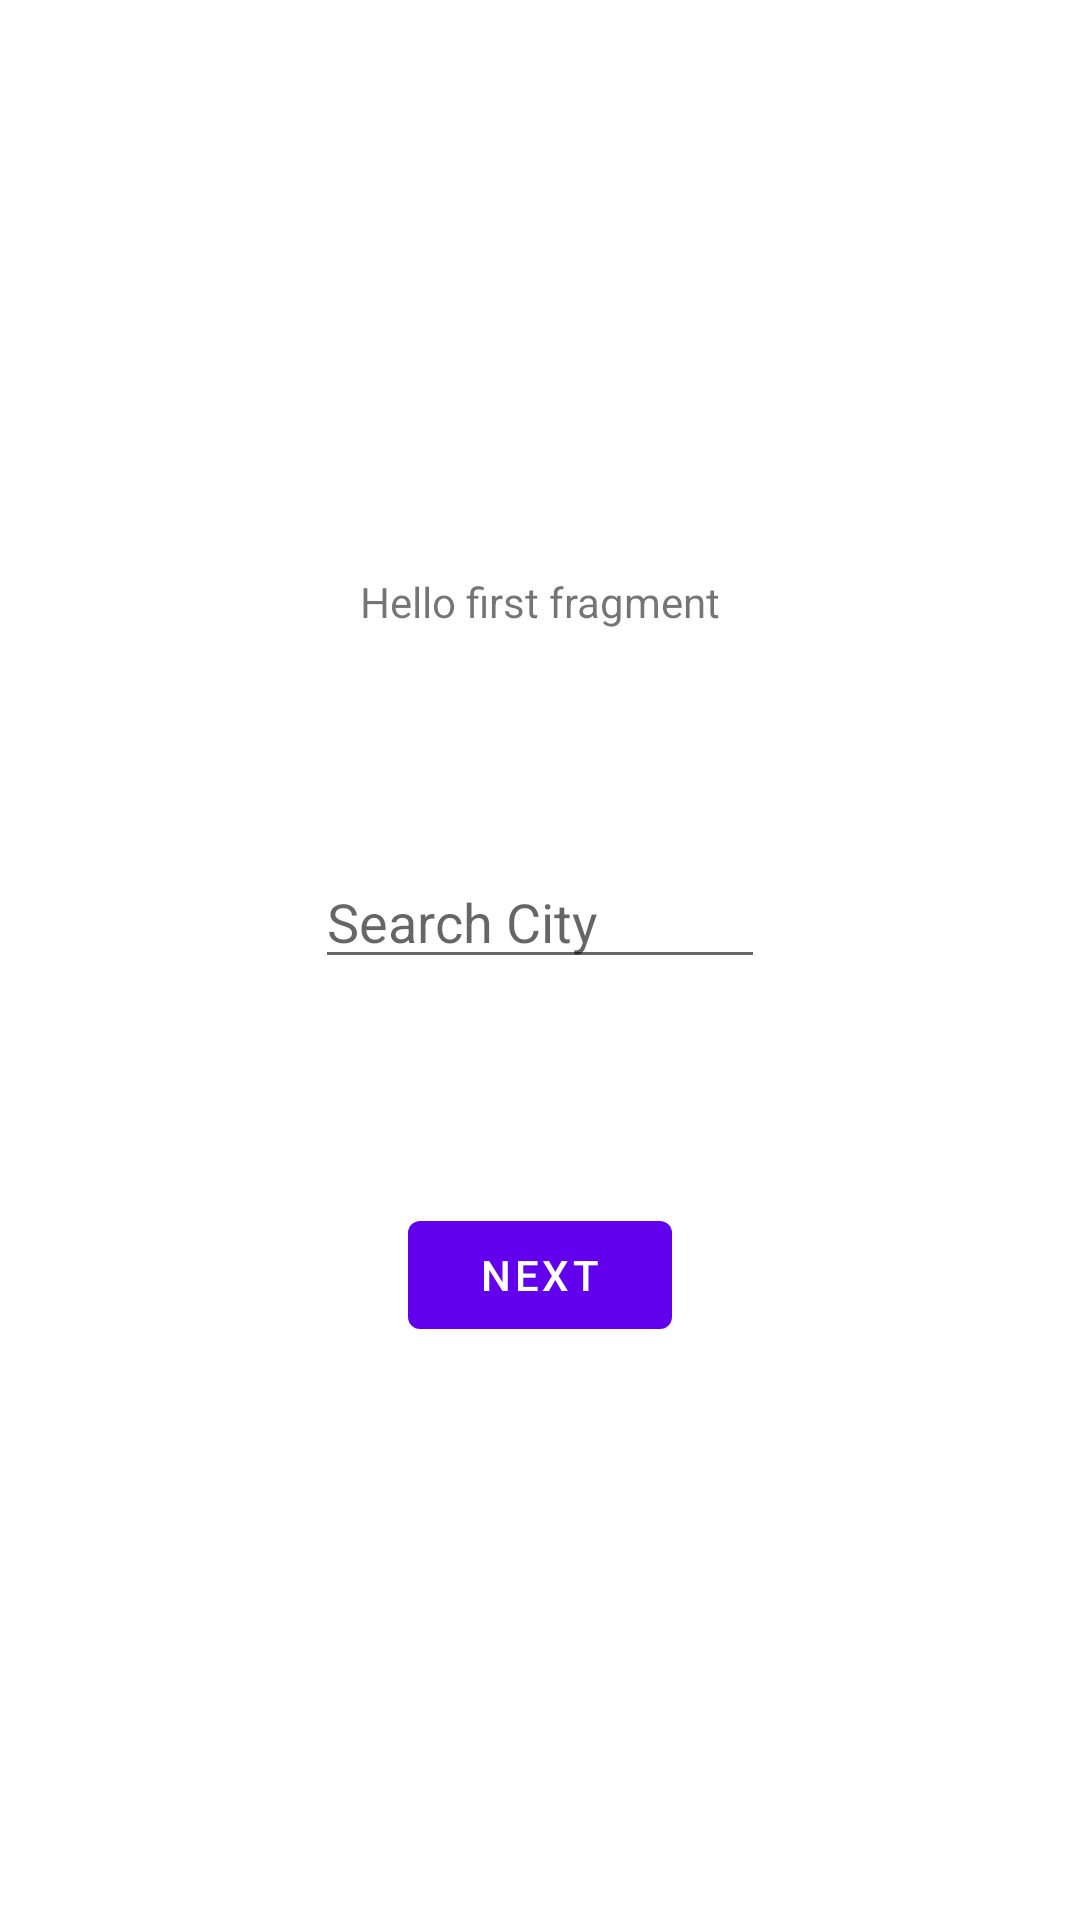

This screen was rendered from an Android layout file. Write that file and the resources it references.
<!-- AndroidManifest.xml: application theme Theme.Lohono -->
<!-- res/layout/fragment_first2.xml -->
<?xml version="1.0" encoding="utf-8"?>
<androidx.constraintlayout.widget.ConstraintLayout xmlns:android="http://schemas.android.com/apk/res/android"
    xmlns:app="http://schemas.android.com/apk/res-auto"
    xmlns:tools="http://schemas.android.com/tools"
    android:layout_width="match_parent"
    android:layout_height="match_parent"
    tools:context=".fragments.First2Fragment">

    <TextView
        android:id="@+id/textview_first"
        android:layout_width="wrap_content"
        android:layout_height="wrap_content"
        android:text="@string/hello_first_fragment"
        app:layout_constraintBottom_toTopOf="@id/button_first"
        app:layout_constraintEnd_toEndOf="parent"
        app:layout_constraintStart_toStartOf="parent"
        app:layout_constraintTop_toTopOf="parent" />

    <Button
        android:id="@+id/button_first"
        android:layout_width="wrap_content"
        android:layout_height="wrap_content"
        android:text="@string/next"
        app:layout_constraintBottom_toBottomOf="parent"
        app:layout_constraintEnd_toEndOf="parent"
        app:layout_constraintStart_toStartOf="parent"
        app:layout_constraintTop_toBottomOf="@id/textview_first" />

    <AutoCompleteTextView
        android:id="@+id/autoCompleteTextView2"
        android:layout_width="150dp"
        android:layout_height="wrap_content"
        android:layout_marginStart="16dp"
        android:layout_marginEnd="16dp"
        android:hint="@string/search_city"
        app:layout_constraintBottom_toTopOf="@+id/button_first"
        app:layout_constraintEnd_toEndOf="parent"
        app:layout_constraintStart_toStartOf="parent"
        app:layout_constraintTop_toBottomOf="@+id/textview_first" />
</androidx.constraintlayout.widget.ConstraintLayout>
<!-- resources referenced by this layout -->
<resources>
  <string name="hello_first_fragment" translatable="false">Hello first fragment</string>
  <string name="next" translatable="false">Next</string>
  <string name="search_city" translatable="false">Search City</string>
  <style name="Theme.Lohono" parent="Theme.MaterialComponents.DayNight.DarkActionBar">
          
          <item name="colorPrimary">@color/purple_500</item>
          <item name="colorPrimaryVariant">@color/purple_700</item>
          <item name="colorOnPrimary">@color/white</item>
          
          <item name="colorSecondary">@color/teal_200</item>
          <item name="colorSecondaryVariant">@color/teal_700</item>
          <item name="colorOnSecondary">@color/black</item>
          
          <item name="android:statusBarColor" tools:targetApi="l">?attr/colorPrimaryVariant</item>
          
      </style>
  <!-- not gathered from this repository: default colours our renderer supplied (Android Studio template values) -->
  <color name="purple_500">#FF6200EE</color>
  <color name="purple_700">#FF3700B3</color>
  <color name="teal_200">#FF03DAC5</color>
  <color name="teal_700">#FF018786</color>
  <color name="black">#FF000000</color>
  <color name="white">#FFFFFFFF</color>
</resources>
